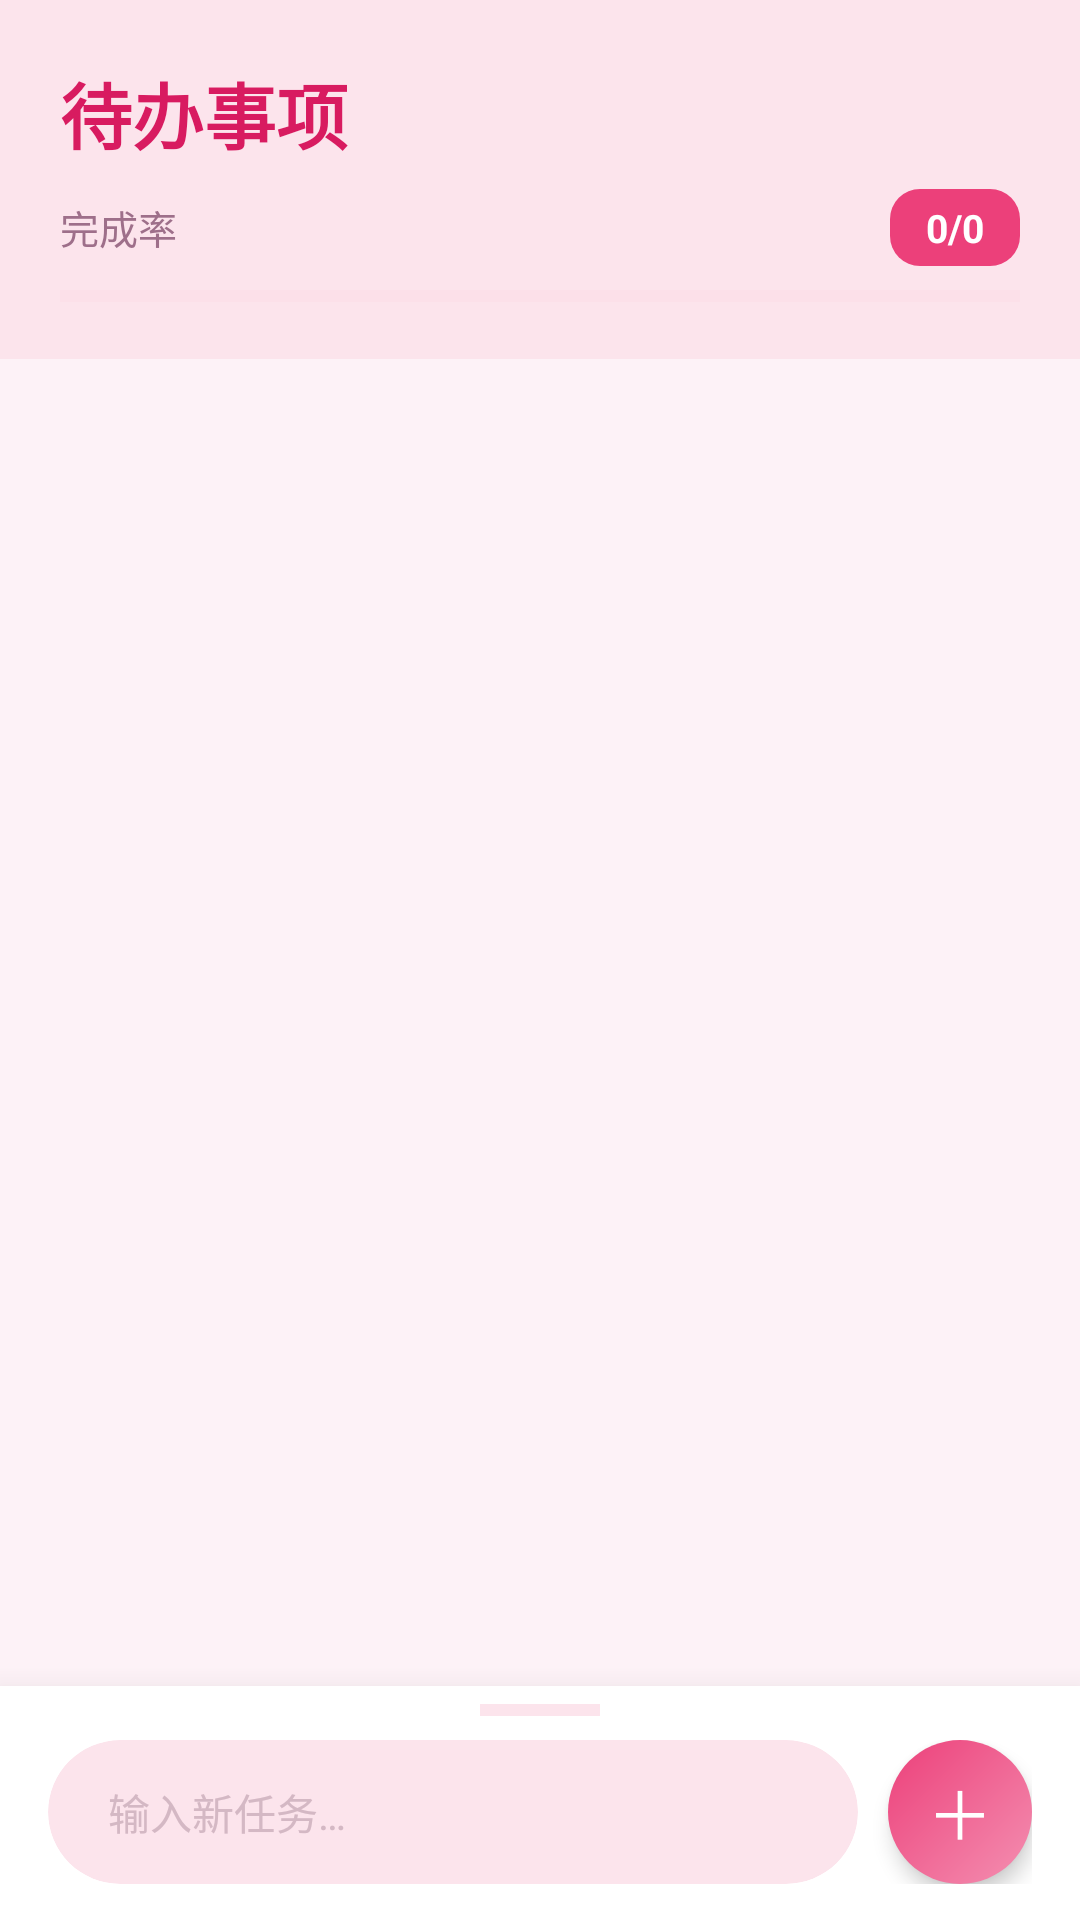

Here is an Android app screen rendered from its layout file. Give the layout XML and the strings, colors and styles it references.
<!-- AndroidManifest.xml: application theme Theme.StudyFocus -->
<!-- res/layout/fragment_todo.xml -->
<?xml version="1.0" encoding="utf-8"?>
<FrameLayout xmlns:android="http://schemas.android.com/apk/res/android"
    xmlns:app="http://schemas.android.com/apk/res-auto"
    android:layout_width="match_parent"
    android:layout_height="match_parent"
    android:background="@color/bg_light">

    <FrameLayout
        android:layout_width="match_parent"
        android:layout_height="match_parent"
        android:alpha="0.09">

        <TextView android:layout_width="wrap_content" android:layout_height="wrap_content"
            android:text="✿" android:textSize="44sp"
            android:layout_gravity="top|end" android:layout_marginTop="80dp" android:layout_marginEnd="14dp" />
        <TextView android:layout_width="wrap_content" android:layout_height="wrap_content"
            android:text="❀" android:textSize="32sp"
            android:layout_gravity="top|start" android:layout_marginTop="120dp" android:layout_marginStart="10dp" />
        <TextView android:layout_width="wrap_content" android:layout_height="wrap_content"
            android:text="✾" android:textSize="28sp"
            android:layout_gravity="start|center_vertical" android:layout_marginStart="16dp" />
        <TextView android:layout_width="wrap_content" android:layout_height="wrap_content"
            android:text="❁" android:textSize="36sp"
            android:layout_gravity="end|center_vertical" android:layout_marginEnd="12dp" />
        <TextView android:layout_width="wrap_content" android:layout_height="wrap_content"
            android:text="✿" android:textSize="24sp"
            android:layout_gravity="center|start" android:layout_marginStart="60dp" android:layout_marginTop="350dp" />
        <TextView android:layout_width="wrap_content" android:layout_height="wrap_content"
            android:text="❀" android:textSize="40sp"
            android:layout_gravity="center|end" android:layout_marginEnd="30dp" android:layout_marginTop="300dp" />
        <TextView android:layout_width="wrap_content" android:layout_height="wrap_content"
            android:text="✾" android:textSize="22sp"
            android:layout_gravity="bottom|start" android:layout_marginBottom="220dp" android:layout_marginStart="40dp" />
        <TextView android:layout_width="wrap_content" android:layout_height="wrap_content"
            android:text="✿" android:textSize="34sp"
            android:layout_gravity="bottom|end" android:layout_marginBottom="180dp" android:layout_marginEnd="18dp" />
        <TextView android:layout_width="wrap_content" android:layout_height="wrap_content"
            android:text="❁" android:textSize="20sp"
            android:layout_gravity="bottom|center_horizontal" android:layout_marginBottom="120dp" />
        <TextView android:layout_width="wrap_content" android:layout_height="wrap_content"
            android:text="✿" android:textSize="18sp"
            android:layout_gravity="bottom|start" android:layout_marginBottom="60dp" android:layout_marginStart="80dp" />
        <TextView android:layout_width="wrap_content" android:layout_height="wrap_content"
            android:text="❀" android:textSize="26sp"
            android:layout_gravity="bottom|end" android:layout_marginBottom="80dp" android:layout_marginEnd="60dp" />
    </FrameLayout>

    <LinearLayout
        android:layout_width="match_parent"
        android:layout_height="match_parent"
        android:background="@color/bg_light"
        android:orientation="vertical">

        <LinearLayout
            android:layout_width="match_parent"
            android:layout_height="wrap_content"
            android:orientation="vertical"
            android:paddingStart="20dp"
            android:paddingTop="20dp"
            android:paddingEnd="20dp"
            android:paddingBottom="4dp"
            android:background="?attr/colorPrimaryLight">

            <TextView
                android:layout_width="wrap_content"
                android:layout_height="wrap_content"
                android:text="待办事项"
                android:textSize="24sp"
                android:textColor="?attr/colorSecondaryVariant"
                android:textStyle="bold" />

            <LinearLayout
                android:layout_width="match_parent"
                android:layout_height="wrap_content"
                android:orientation="horizontal"
                android:gravity="center_vertical"
                android:layout_marginTop="8dp"
                android:layout_marginBottom="2dp">

                <TextView
                    android:layout_width="0dp"
                    android:layout_height="wrap_content"
                    android:layout_weight="1"
                    android:text="完成率"
                    android:textSize="13sp"
                    android:textColor="@color/text_secondary" />

                <TextView
                    android:id="@+id/tv_completed_count"
                    android:layout_width="wrap_content"
                    android:layout_height="wrap_content"
                    android:background="@drawable/bg_chip_pink"
                    android:text="0/0"
                    android:textSize="13sp"
                    android:textColor="@color/white"
                    android:paddingStart="12dp"
                    android:paddingEnd="12dp"
                    android:paddingTop="4dp"
                    android:paddingBottom="4dp"
                    android:textStyle="bold" />
            </LinearLayout>

            <ProgressBar
                android:id="@+id/progress_bar"
                style="?android:attr/progressBarStyleHorizontal"
                android:layout_width="match_parent"
                android:layout_height="8dp"
                android:layout_marginTop="4dp"
                android:progress="0"
                android:max="100"
                android:progressTint="?attr/colorSecondary"
                android:progressBackgroundTint="#1AEC407A"
                android:indeterminate="false" />

            <View
                android:layout_width="match_parent"
                android:layout_height="1dp"
                android:background="?attr/colorPrimaryLight"
                android:layout_marginTop="12dp" />
        </LinearLayout>

        <androidx.recyclerview.widget.RecyclerView
            android:id="@+id/rv_todos"
            android:layout_width="match_parent"
            android:layout_height="0dp"
            android:layout_weight="1"
            android:clipToPadding="false"
            android:paddingStart="16dp"
            android:paddingEnd="16dp"
            android:paddingTop="12dp"
            android:paddingBottom="8dp" />

        <TextView
            android:id="@+id/tv_todo_empty"
            android:layout_width="wrap_content"
            android:layout_height="0dp"
            android:layout_weight="1"
            android:text="✨ 还没有待办事项\n在下方输入框中添加第一个吧"
            android:textSize="15sp"
            android:textColor="@color/text_hint"
            android:gravity="center"
            android:layout_gravity="center"
            android:lineSpacingExtra="8dp"
            android:visibility="gone" />

        <LinearLayout
            android:layout_width="match_parent"
            android:layout_height="wrap_content"
            android:orientation="vertical"
            android:background="@color/card_bg"
            android:elevation="16dp"
            android:paddingTop="6dp">

            <View
                android:layout_width="40dp"
                android:layout_height="4dp"
                android:background="@color/pink_primary_light"
                android:layout_gravity="center"
                android:layout_marginBottom="4dp" />

            <LinearLayout
                android:layout_width="match_parent"
                android:layout_height="wrap_content"
                android:orientation="horizontal"
                android:gravity="center_vertical"
                android:paddingStart="16dp"
                android:paddingEnd="16dp"
                android:paddingTop="4dp"
                android:paddingBottom="12dp">

                <androidx.cardview.widget.CardView
                    android:layout_width="0dp"
                    android:layout_height="48dp"
                    android:layout_weight="1"
                    android:layout_marginEnd="10dp"
                    app:cardCornerRadius="24dp"
                    app:cardElevation="0dp"
                    app:cardBackgroundColor="?attr/colorPrimaryLight">

                    <EditText
                        android:id="@+id/et_todo_input"
                        android:layout_width="match_parent"
                        android:layout_height="match_parent"
                        android:background="@null"
                        android:hint="输入新任务…"
                        android:textColorHint="@color/text_hint"
                        android:textColor="@color/text_primary"
                        android:textSize="14sp"
                        android:paddingStart="20dp"
                        android:paddingEnd="20dp"
                        android:maxLines="1"
                        android:inputType="text"
                        android:imeOptions="actionDone" />
                </androidx.cardview.widget.CardView>

                <TextView
                    android:id="@+id/btn_add_todo"
                    android:layout_width="48dp"
                    android:layout_height="48dp"
                    android:background="@drawable/bg_button_start"
                    android:gravity="center"
                    android:text="＋"
                    android:textSize="22sp"
                    android:textColor="@color/white"
                    android:elevation="4dp"
                    android:clickable="true"
                    android:focusable="true" />
            </LinearLayout>
        </LinearLayout>
    </LinearLayout>
</FrameLayout>
<!-- resources referenced by this layout -->
<resources>
  <color name="bg_light">#FFFDF2F7</color>
  <color name="card_bg">#FFFFFFFF</color>
  <color name="pink_primary_light">#FFFCE4EC</color>
  <color name="text_hint">#FFD4B8C4</color>
  <color name="text_primary">#FF2D1B2E</color>
  <color name="text_secondary">#FF9E6F8A</color>
  <color name="white">#FFFFFFFF</color>
  <!-- drawable bg_button_start (drawable) -->
  <?xml version="1.0" encoding="utf-8"?>
  <shape xmlns:android="http://schemas.android.com/apk/res/android"
      android:shape="rectangle">
      <gradient
          android:startColor="?attr/colorPrimary"
          android:endColor="?attr/colorSecondary"
          android:angle="135" />
      <corners android:radius="28dp" />
  </shape>
  <!-- drawable bg_chip_pink (drawable) -->
  <?xml version="1.0" encoding="utf-8"?>
  <shape xmlns:android="http://schemas.android.com/apk/res/android"
      android:shape="rectangle">
      <solid android:color="?attr/colorSecondary" />
      <corners android:radius="10dp" />
  </shape>
  <style name="Theme.StudyFocus" parent="Theme.MaterialComponents.Light.NoActionBar">
          <item name="colorPrimary">@color/pink_primary</item>
          <item name="colorPrimaryVariant">@color/pink_primary_dark</item>
          <item name="colorOnPrimary">@color/white</item>
          <item name="colorSecondary">@color/pink_accent</item>
          <item name="colorSecondaryVariant">@color/pink_deep</item>
          <item name="colorOnSecondary">@color/white</item>
          <item name="colorPrimaryLight">@color/pink_primary_light</item>
          <item name="android:statusBarColor">@color/pink_primary</item>
          <item name="android:navigationBarColor">@color/white</item>
          <item name="android:windowLightStatusBar">false</item>
          <item name="android:windowBackground">@color/pink_soft</item>
      </style>
  <color name="pink_primary">#FFF48FB1</color>
  <color name="pink_primary_dark">#FFF06292</color>
  <color name="pink_accent">#FFEC407A</color>
  <color name="pink_deep">#FFD81B60</color>
  <color name="pink_soft">#FFFDE0E8</color>
</resources>
